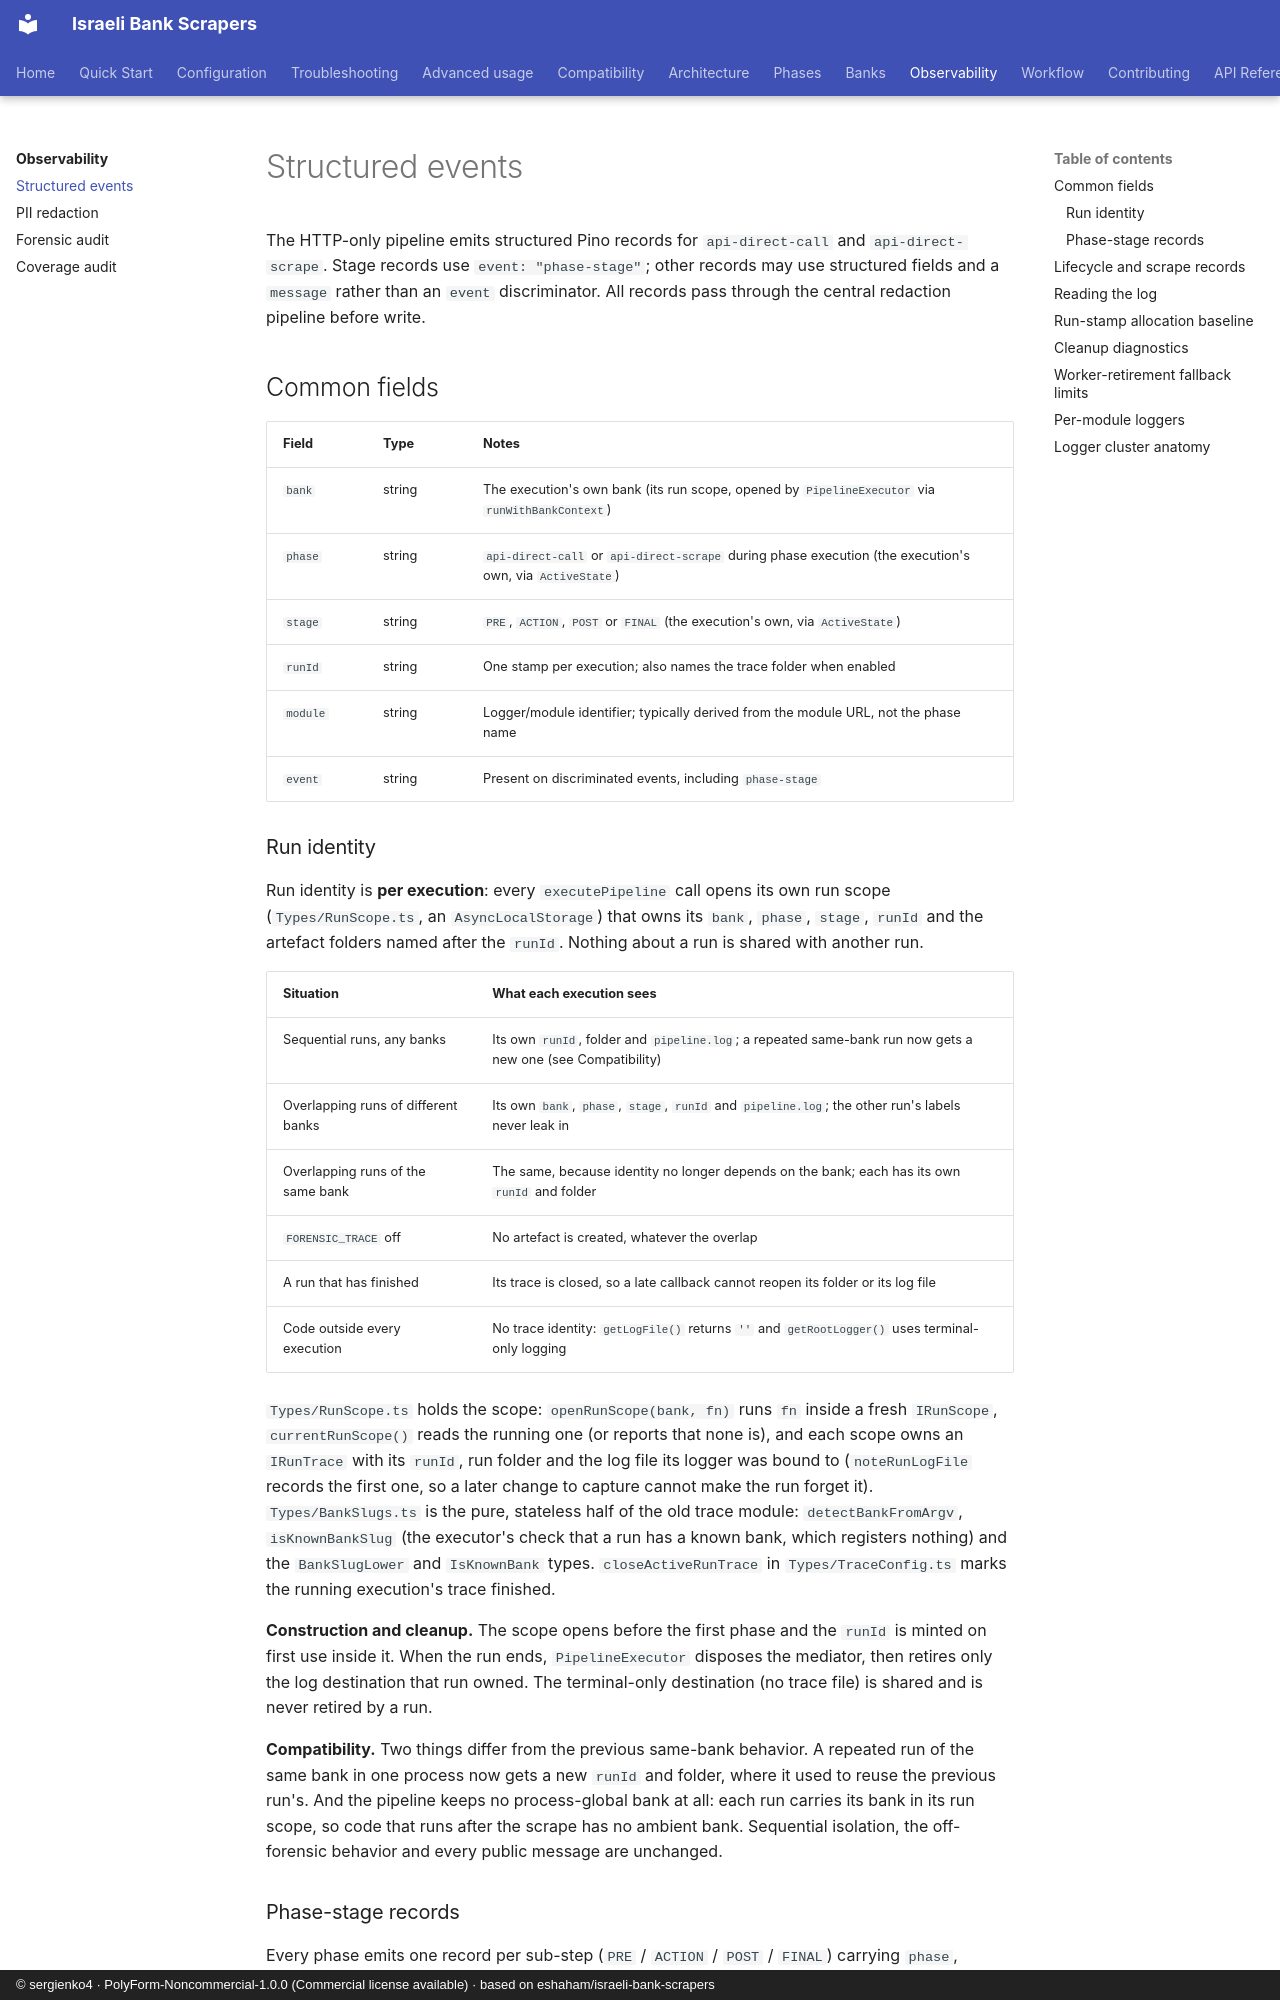

repository: sergienko4/israeli-bank-scrapers · page: observability/events/index.html · generator: mkdocs · copyright: © sergienko4 · PolyForm-Noncommercial-1.0.0 (Commercial license available) · based on eshaham/israeli-bank-scrapers

# Structured events

The HTTP-only pipeline emits structured Pino records for
`api-direct-call` and `api-direct-scrape`. Stage records use
`event: "phase-stage"`; other records may use structured fields and a
`message` rather than an `event` discriminator. All records pass through
the central redaction pipeline before write.

## Common fields

| Field    | Type   | Notes                                                                                                    |
| -------- | ------ | -------------------------------------------------------------------------------------------------------- |
| `bank`   | string | The execution's own bank (its run scope, opened by `PipelineExecutor` via `runWithBankContext`)          |
| `phase`  | string | `api-direct-call` or `api-direct-scrape` during phase execution (the execution's own, via `ActiveState`) |
| `stage`  | string | `PRE`, `ACTION`, `POST` or `FINAL` (the execution's own, via `ActiveState`)                              |
| `runId`  | string | One stamp per execution; also names the trace folder when enabled                                        |
| `module` | string | Logger/module identifier; typically derived from the module URL, not the phase name                      |
| `event`  | string | Present on discriminated events, including `phase-stage`                                                 |

### Run identity

Run identity is **per execution**: every `executePipeline` call opens its own run scope (`Types/RunScope.ts`, an `AsyncLocalStorage`) that owns its `bank`, `phase`, `stage`, `runId` and the artefact folders named after the `runId`. Nothing about a run is shared with another run.

| Situation                           | What each execution sees                                                                                    |
| ----------------------------------- | ----------------------------------------------------------------------------------------------------------- |
| Sequential runs, any banks          | Its own `runId`, folder and `pipeline.log`; a repeated same-bank run now gets a new one (see Compatibility) |
| Overlapping runs of different banks | Its own `bank`, `phase`, `stage`, `runId` and `pipeline.log`; the other run's labels never leak in          |
| Overlapping runs of the same bank   | The same, because identity no longer depends on the bank; each has its own `runId` and folder               |
| `FORENSIC_TRACE` off                | No artefact is created, whatever the overlap                                                                |
| A run that has finished             | Its trace is closed, so a late callback cannot reopen its folder or its log file                            |
| Code outside every execution        | No trace identity: `getLogFile()` returns `''` and `getRootLogger()` uses terminal-only logging              |

`Types/RunScope.ts` holds the scope: `openRunScope(bank, fn)` runs `fn` inside a fresh `IRunScope`, `currentRunScope()` reads the running one (or reports that none is), and each scope owns an `IRunTrace` with its `runId`, run folder and the log file its logger was bound to (`noteRunLogFile` records the first one, so a later change to capture cannot make the run forget it). `Types/BankSlugs.ts` is the pure, stateless half of the old trace module: `detectBankFromArgv`, `isKnownBankSlug` (the executor's check that a run has a known bank, which registers nothing) and the `BankSlugLower` and `IsKnownBank` types. `closeActiveRunTrace` in `Types/TraceConfig.ts` marks the running execution's trace finished.

**Construction and cleanup.** The scope opens before the first phase and the `runId` is minted on first use inside it. When the run ends, `PipelineExecutor` disposes the mediator, then retires only the log destination that run owned. The terminal-only destination (no trace file) is shared and is never retired by a run.

**Compatibility.** Two things differ from the previous same-bank behavior. A repeated run of the same bank in one process now gets a new `runId` and folder, where it used to reuse the previous run's. And the pipeline keeps no process-global bank at all: each run carries its bank in its run scope, so code that runs after the scrape has no ambient bank. Sequential isolation, the off-forensic behavior and every public message are unchanged.
